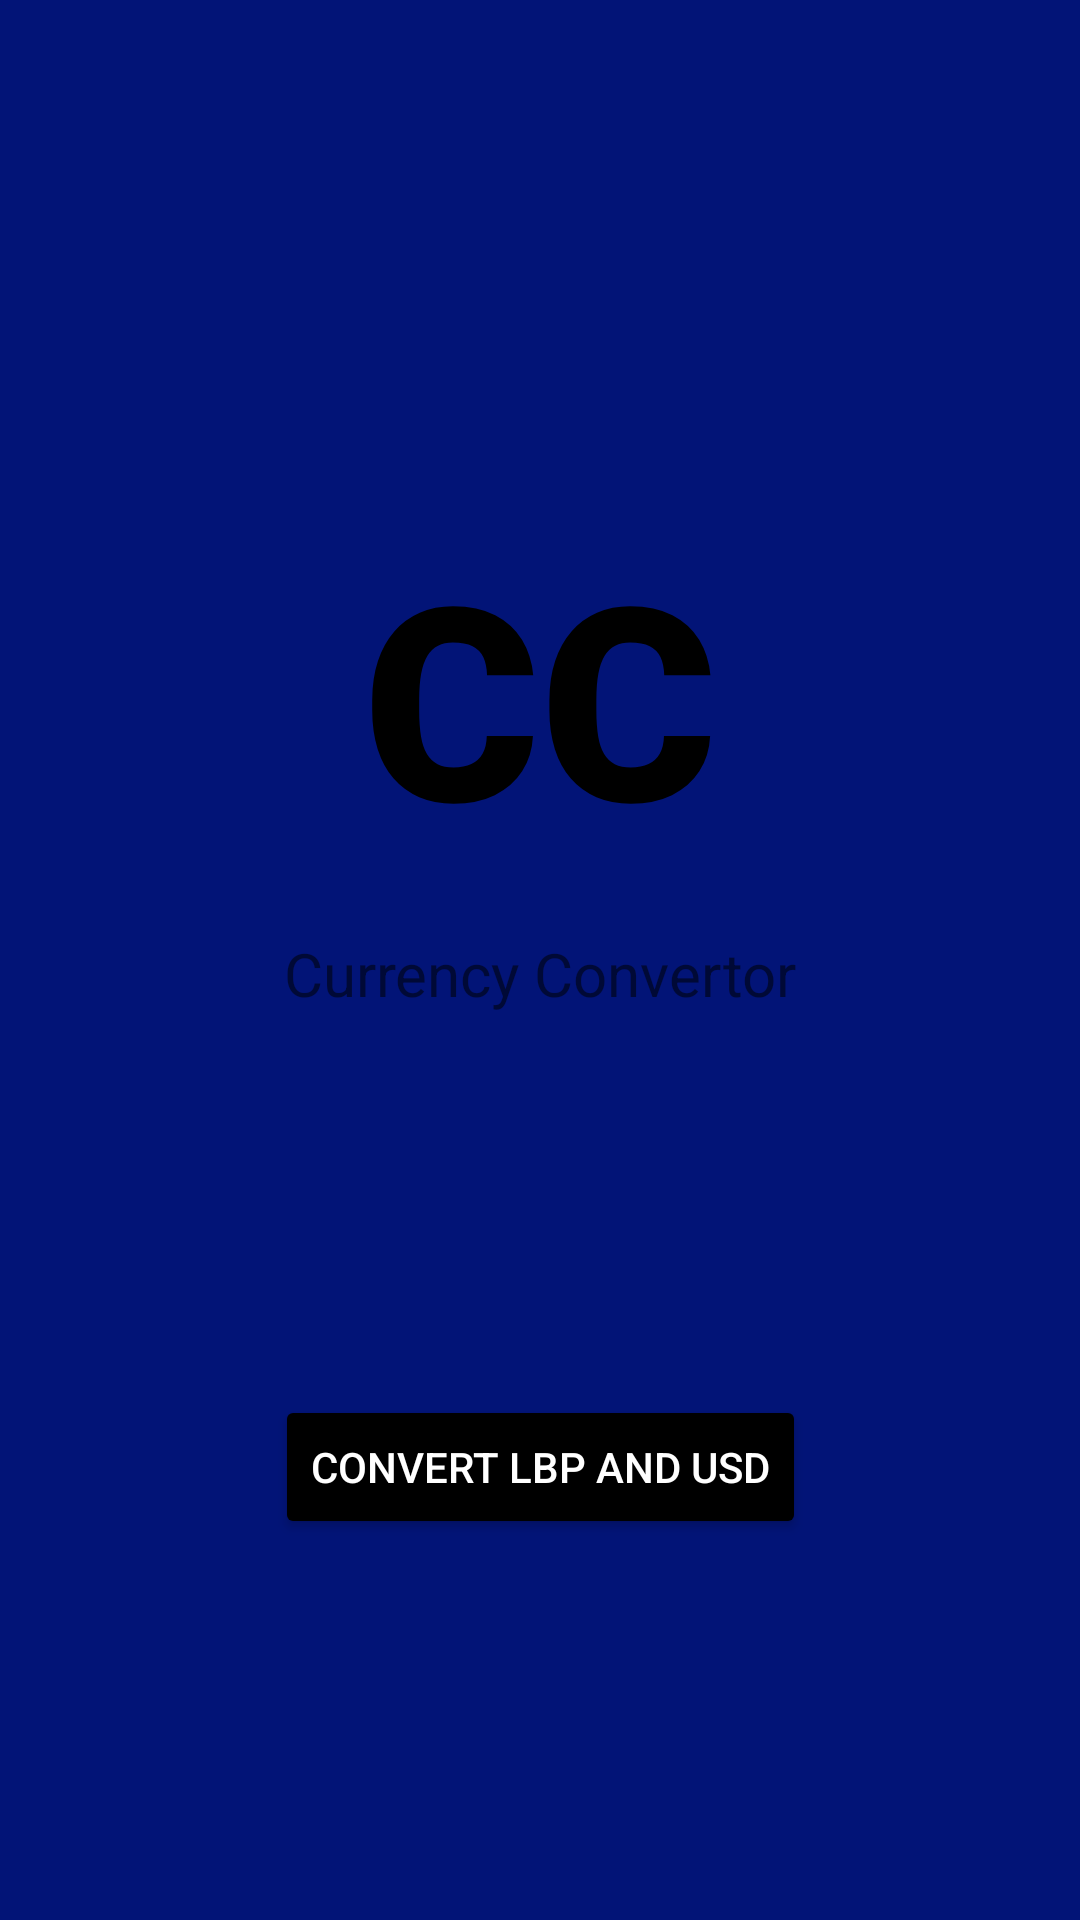

Produce the Android XML layout that renders to this screen, including the resource entries it uses.
<!-- AndroidManifest.xml: application theme Theme.CurrencyConverter20 -->
<!-- res/layout/activity_main.xml -->
<?xml version="1.0" encoding="utf-8"?>
<androidx.constraintlayout.widget.ConstraintLayout xmlns:android="http://schemas.android.com/apk/res/android"
    xmlns:app="http://schemas.android.com/apk/res-auto"
    xmlns:tools="http://schemas.android.com/tools"
    android:layout_width="match_parent"
    android:layout_height="match_parent"
    android:background="#021477"
    tools:context=".MainActivity">

    <TextView
        android:id="@+id/textView"
        android:layout_width="wrap_content"
        android:layout_height="wrap_content"
        android:fontFamily="sans-serif-black"
        android:text="CC"
        android:textColor="#000000"
        android:textSize="90sp"
        app:layout_constraintBottom_toBottomOf="parent"
        app:layout_constraintEnd_toEndOf="parent"
        app:layout_constraintStart_toStartOf="parent"
        app:layout_constraintTop_toTopOf="parent"
        app:layout_constraintVertical_bias="0.32999998" />

    <TextView
        android:id="@+id/textView2"
        android:layout_width="wrap_content"
        android:layout_height="wrap_content"
        android:text="Currency Convertor"
        android:textSize="20sp"
        app:layout_constraintBottom_toBottomOf="parent"
        app:layout_constraintEnd_toEndOf="parent"
        app:layout_constraintStart_toStartOf="parent"
        app:layout_constraintTop_toBottomOf="@+id/textView"
        app:layout_constraintVertical_bias="0.060000002" />

    <Button
        android:id="@+id/button"
        android:layout_width="wrap_content"
        android:layout_height="wrap_content"
        android:backgroundTint="#000000"
        android:onClick="nextPage"
        android:text="Convert LBP and USD"
        android:textColor="#FFFFFF"
        app:layout_constraintBottom_toBottomOf="parent"
        app:layout_constraintEnd_toEndOf="parent"
        app:layout_constraintStart_toStartOf="parent"
        app:layout_constraintTop_toBottomOf="@+id/textView2" />
</androidx.constraintlayout.widget.ConstraintLayout>
<!-- resources referenced by this layout -->
<resources>
  <style name="Theme.CurrencyConverter20" parent="Theme.MaterialComponents.DayNight.DarkActionBar">
          
          <item name="colorPrimary">@color/purple_500</item>
          <item name="colorPrimaryVariant">@color/purple_700</item>
          <item name="colorOnPrimary">@color/white</item>
          
          <item name="colorSecondary">@color/teal_200</item>
          <item name="colorSecondaryVariant">@color/teal_700</item>
          <item name="colorOnSecondary">@color/black</item>
          
          <item name="android:statusBarColor" tools:targetApi="l">?attr/colorPrimaryVariant</item>
          
      </style>
  <!-- not gathered from this repository: default colours our renderer supplied (Android Studio template values) -->
  <color name="purple_500">#FF6200EE</color>
  <color name="purple_700">#FF3700B3</color>
  <color name="teal_200">#FF03DAC5</color>
  <color name="teal_700">#FF018786</color>
  <color name="black">#FF000000</color>
  <color name="white">#FFFFFFFF</color>
</resources>
